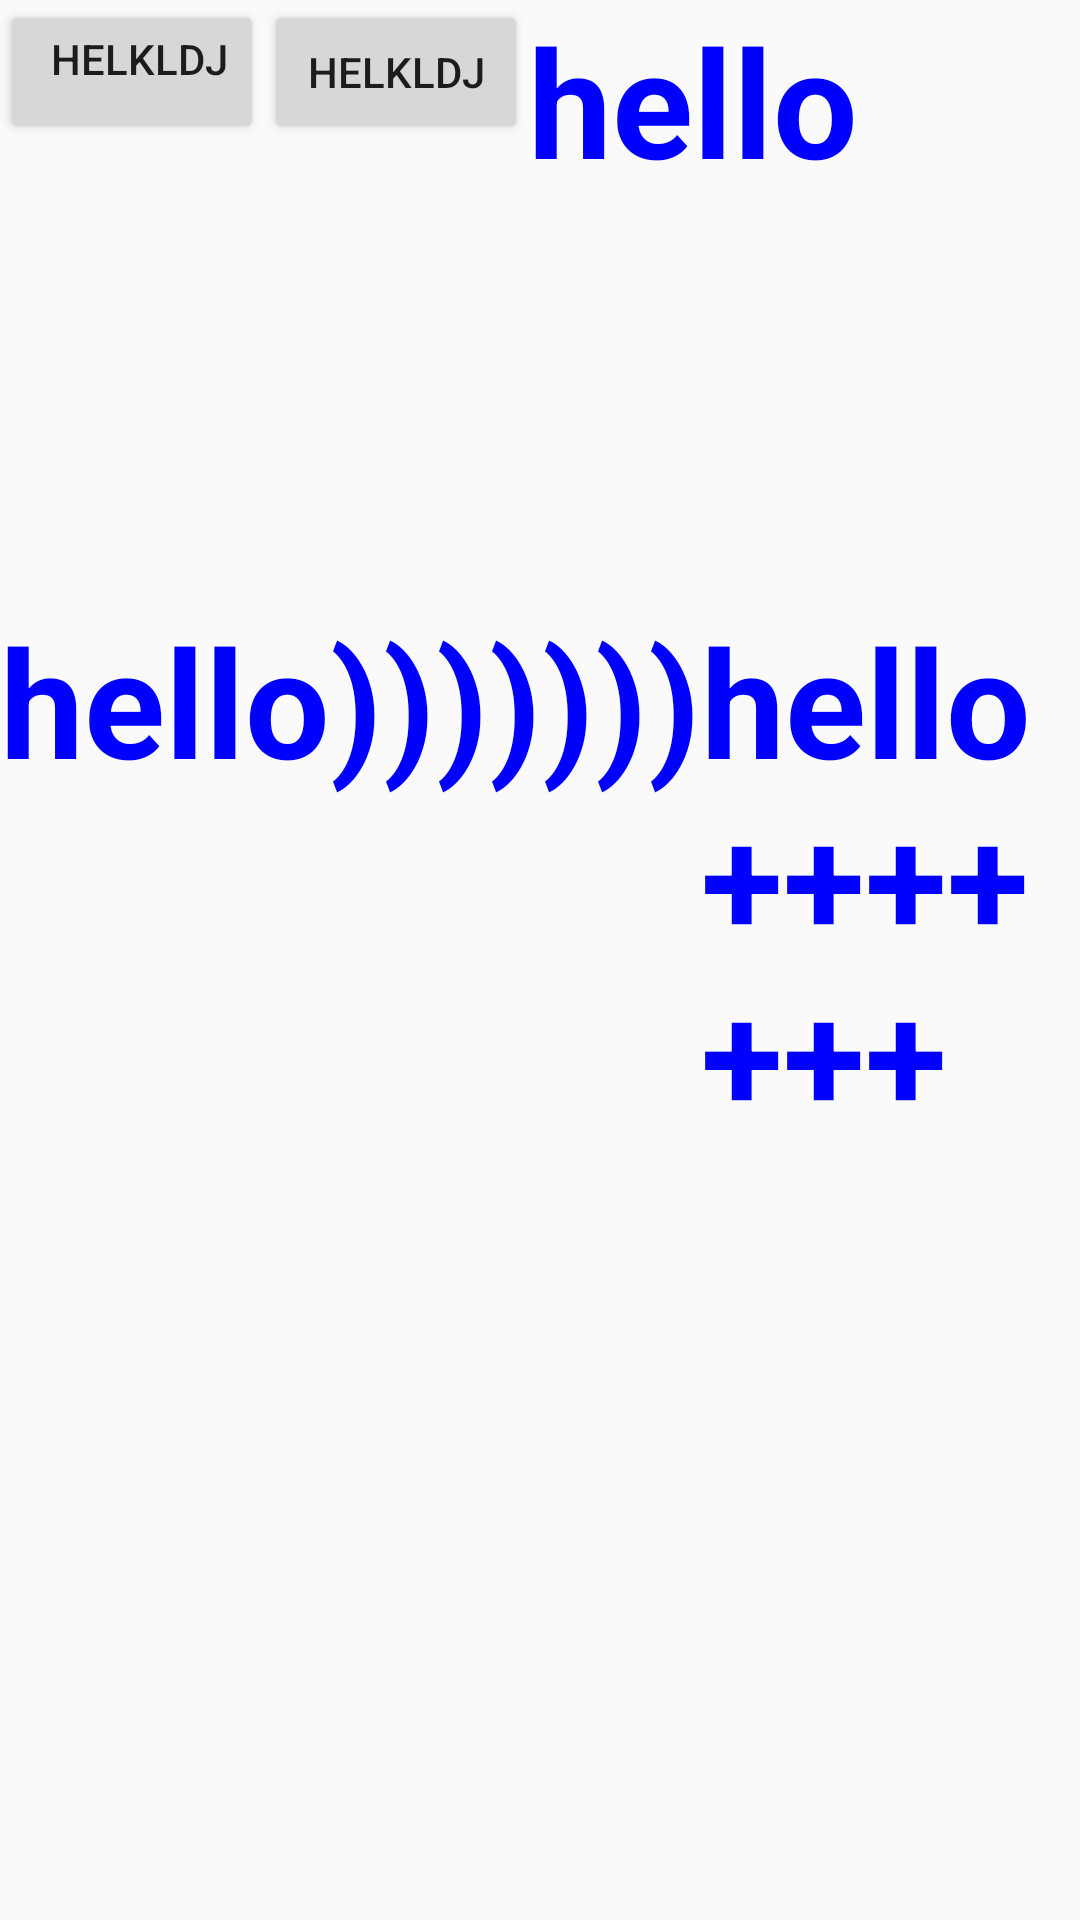

Reconstruct the res/layout file that produces this screen, plus the resources it refers to.
<!-- AndroidManifest.xml: application theme AppTheme -->
<!-- res/layout/linear_layout.xml -->
<?xml version="1.0" encoding="utf-8"?>
<LinearLayout xmlns:android="http://schemas.android.com/apk/res/android"
    android:orientation="vertical"
    android:layout_width="match_parent"
    android:layout_height="match_parent"
    >
    <LinearLayout
        android:orientation="horizontal"
        android:layout_width="match_parent"
        android:layout_height="100dp"
        android:divider="@color/abc_search_url_text_normal"
        android:baselineAligned="false"
       >
        <Button
            android:layout_width="wrap_content"
            android:layout_height="wrap_content"
            android:text="helkldj"
            android:gravity="end"
            />
        <Button
            android:layout_width="wrap_content"
            android:layout_height="wrap_content"
            android:text="helkldj"/>
        <TextView
            android:layout_width="wrap_content"
            android:layout_height="wrap_content"
            android:text="hello"
            android:textColor="#0000FF"
            android:textSize="50dp"
            android:textStyle="bold"
            android:gravity="fill_horizontal"/>
        
            
            
            
            
            
            
        
            
            
            
            
            
            
    </LinearLayout>
    <LinearLayout
        android:orientation="horizontal"
        android:layout_width="match_parent"
        android:layout_height="match_parent"
        android:paddingTop="100dp">
        <TextView
            android:layout_width="wrap_content"
            android:layout_height="wrap_content"
            android:text="hello)))))))"
            android:textColor="#0000FF"
            android:textSize="50dp"
            android:textStyle="bold"/>
        <TextView
            android:layout_width="wrap_content"
            android:layout_height="wrap_content"
            android:text="hello+++++++"
            android:textColor="#0000FF"
            android:textSize="50dp"
            android:textStyle="bold"/>
        <TextView
            android:layout_width="wrap_content"
            android:layout_height="wrap_content"
            android:text="hello........."
            android:textColor="#0000FF"
            android:textSize="50dp"
            android:textStyle="bold"/>
    </LinearLayout>

</LinearLayout>
<!-- resources referenced by this layout -->
<resources>
  <style name="AppTheme" parent="Theme.AppCompat.Light.DarkActionBar">
          
          <item name="colorPrimary">@color/colorPrimary</item>
          <item name="colorPrimaryDark">@color/colorPrimaryDark</item>
          <item name="colorAccent">@color/colorAccent</item>
      </style>
  <!-- not gathered from this repository: default colours our renderer supplied (Android Studio template values) -->
  <color name="colorPrimary">#FF6200EE</color>
  <color name="colorPrimaryDark">#FF3700B3</color>
  <color name="colorAccent">#FF03DAC5</color>
</resources>
